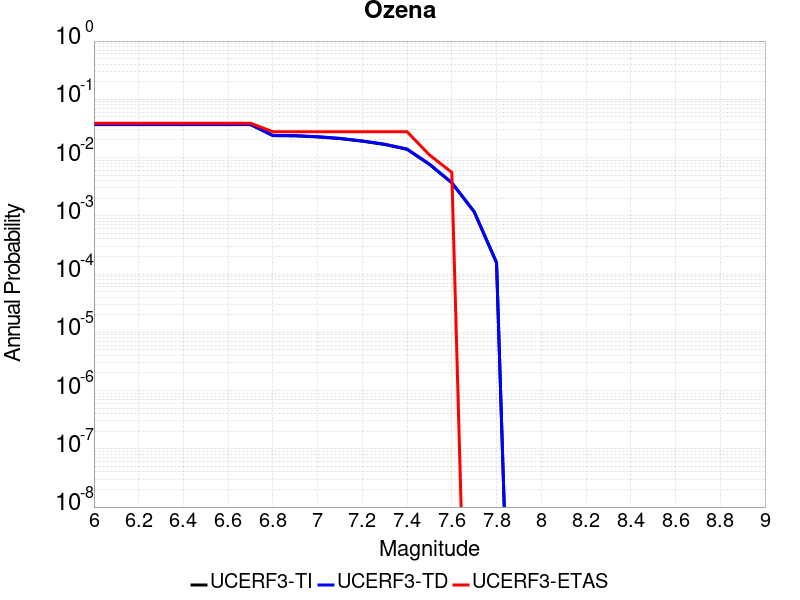

The table this chart was drawn from, first rows:
Magnitude, UCERF3-TI Prob, UCERF3-TD Prob, UCERF3-ETAS Prob
6.0, 0.03682, 0.03721, 0.03889
6.1, 0.03682, 0.03721, 0.03889
6.2, 0.03682, 0.03721, 0.03889
6.3, 0.03682, 0.03721, 0.03889
6.4, 0.03682, 0.03721, 0.03889
6.5, 0.03682, 0.03721, 0.03889
6.6, 0.03682, 0.03721, 0.03889
6.7, 0.03682, 0.03721, 0.03889
6.8, 0.02378, 0.02401, 0.02778
6.9, 0.02357, 0.0238, 0.02778
7.0, 0.02261, 0.02284, 0.02778
7.1, 0.02116, 0.02138, 0.02778
7.2, 0.01909, 0.01928, 0.02778
7.3, 0.01679, 0.01696, 0.02778
7.4, 0.01385, 0.014, 0.02778
7.5, 0.007639, 0.007711, 0.01111
7.6, 0.003685, 0.003711, 0.005556
7.7, 0.001172, 0.00118, 0.0
7.8, 1.5650586E-4, 1.5754641E-4, 0.0
